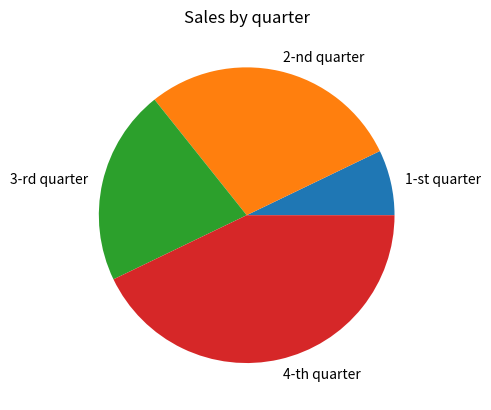

Python code for this plot:
# This program shows simple pie chart
import matplotlib.pyplot as plt 

def main():
    # create sales list
    sales = [100, 400, 300, 600]
    
    # create list of marks
    slice_labels = [ '1-st quarter', '2-nd quarter', '3-rd quarter', '4-th quarter']
    
    # create a pie chart
    plt.pie(sales, labels=slice_labels)
    
    # add header
    plt.title("Sales by quarter")
    
    # show pie chart
    plt.show()
    
# Call main function
main()
